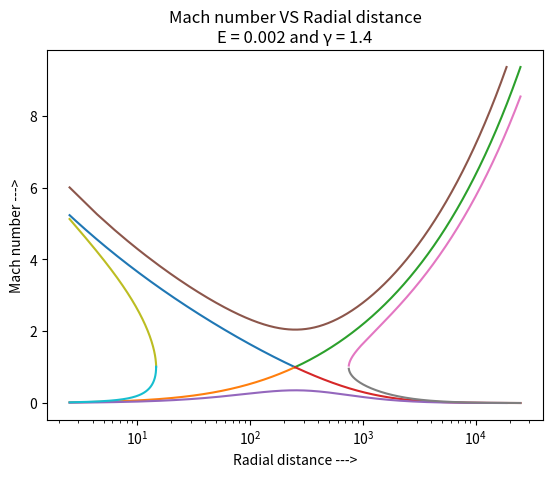

The script that saved this image:
#Bondi Transonic Behaviour
#Saikat Bera

import numpy as np
import matplotlib.pyplot as plt

#constants
E = 0.002
gm = 1.4
n = 1/(gm-1) 
N = 10000

#critical values
rc = (n - 1.5)/(2*E)
print("critical radius : ",rc)
ac = 1/((2*rc)**0.5)
uc = ac

#roots (slopes) of dudr at r=r_c
a = - (2 + 1/n)
b = - (2/n) * ((2/(rc**3))**0.5)
c = (1 - (2/n))/(rc**3)

dudr_c = np.zeros(2)
dudr_c[0] = (- b + np.sqrt( b**2 - 4*a*c) )/(2*a)
dudr_c[1] = (- b - np.sqrt( b**2 - 4*a*c) )/(2*a)

"""
#IGNORE:
dadr_c_mod = np.sqrt( (3/4) * (1/(rc**3)) * (1/(n*(2*n-1))) )
dadr_c = [ dadr_c_mod, -dadr_c_mod ]
"""

#slopes of dadr at r=r_c
dadr_c = np.zeros(2)
for i in range(2):
    dadr_c[i] = - ( 1/(rc**2) + ac * dudr_c[i] )/ (2*n*ac)
    #dadr_c[i] = - (0.5*dudr_c[i] + 2*uc/rc)/(n*uc/ac)
    
#print("Slopes of u at r=rc : ", dudr_c)
#print("Slopes of a at r=rc : ", dadr_c)

#equations
def dudr(u,a,r):
    return (1/(r**2) - (2*(a**2))/r)/((a**2)/u - u)
def dadr(u,a,r):
    return ( 1/(2*n*(r**2)) - (u**2)/(n*r) )/((u**2)/a - a)

#rk4 method 
def rk4(dudr, dadr, u0, a0, r0, rn):
    h = (rn - r0)/N

    #initializing r,u and a arrays
    r = [r0]
    u = [u0]
    a = [a0]

    i=0
    while i < N :
    
        k1 = h * dudr(u0,a0,r0)
        l1 = h * dadr(u0,a0,r0)
        k2 = h * dudr(u0 + k1/2, a0 + l1/2, r0 + h/2)
        l2 = h * dadr(u0 + k1/2, a0 + l1/2, r0 + h/2)
        k3 = h * dudr(u0 + k2/2, a0 + l2/2, r0 + h/2)
        l3 = h * dadr(u0 + k2/2, a0 + l2/2, r0 + h/2)
        k4 = h * dudr(u0 + k3, a0 + l3, r0 + h)
        l4 = h * dadr(u0 + k3, a0 + l3, r0 + h)
    
        k = (k1 + 2*k2 + 2*k3 + k4)/6
        l = (l1 + 2*l2 + 2*l3 + l4)/6
        
        if (u0+k)/(a0+l) < 1 and u[-1]/a[-1]>(u0+k)/(a0+l) and r[0]!=rc+dr and r[0] != rc-dr and r[0]!=r2u[-2500]:
            break
    
        r.append(r0 + h)
        u.append(u0 + k)
        a.append(a0 + l)
    
        i = i + 1
        r0 = r0 + h
        u0 = u0 + k
        a0 = a0 + l

    return [u,a,r]

#difference from rc
dr = 0.00001

#subsonic region at r>rc 
range_2_d = rk4(dudr, dadr, uc + dudr_c[0]*dr, ac + dadr_c[0]*dr, rc + dr, 100*rc)
r2d = range_2_d[2]
a2d = range_2_d[1]
u2d = range_2_d[0]
m2d = []
for i in range(len(r2d)):
    m2d.append(u2d[i]/a2d[i])

#supersonic region at r>rc 
range_2_u = rk4(dudr, dadr,uc + dudr_c[1]*dr, ac + dadr_c[1]*dr, rc + dr, 100*rc)

r2u = range_2_u[2]
a2u = range_2_u[1]
u2u = range_2_u[0]
m2u = []
for i in range(len(r2u)):
    m2u.append(u2u[i]/a2u[i])
    
#subsonic region at r<rc 
range_1_d = rk4(dudr, dadr, uc + dudr_c[0]*dr, ac + dadr_c[0]*dr, rc - dr, rc/100)
r1d = range_1_d[2]
a1d = range_1_d[1]
u1d = range_1_d[0]
m1d = []
for i in range(len(r1d)):
    m1d.append(u1d[i]/a1d[i])

#supersonic region at r<rc 
range_1_u = rk4(dudr, dadr, uc + dudr_c[1]*dr, ac + dadr_c[1]*dr, rc - dr, rc/100)
r1u = range_1_u[2]
a1u = range_1_u[1]
u1u = range_1_u[0]
m1u = []
for i in range(len(r1u)):
    m1u.append(u1u[i]/a1u[i])
    
#supersonic non-transonic
range_u = rk4(dudr, dadr, u2u[-1], a2u[-1], r2u[-2500] , rc/100)
ru = range_u[2]
au = range_u[1]
uu = range_u[0]
mu = []
for i in range(len(ru)):
    mu.append(uu[i]/au[i])

#subsonic non-transonic
range_d = rk4(dudr, dadr, u2d[-1] , a2d[-1], r2d[-2500] , rc/100)
rd = range_d[2]
ad = range_d[1]
ud = range_d[0]
md = []
for i in range(len(rd)):
    md.append(ud[i]/ad[i])
    
#non-physical r>rc upper part
range_2_un = rk4(dudr, dadr,u2u[-2000], a2u[-2000], rc*100, rc)

r2u_n = range_2_un[2]
a2u_n = range_2_un[1]
u2u_n = range_2_un[0]
m2u_n = []
for i in range(len(r2u_n)):
    m2u_n.append(u2u_n[i]/a2u_n[i])

#non-physical  r>rc lower part
range_2_dn = rk4(dudr, dadr, u2d[-2000], a2d[-2000], rc*100, r2u_n[-1])

r2d_n = range_2_dn[2]
a2d_n = range_2_dn[1]
u2d_n = range_2_dn[0]
m2d_n = []
for i in range(len(r2d_n)):
    m2d_n.append(u2d_n[i]/a2d_n[i])
    
#non-physical r<rc upper part
range_1_un = rk4(dudr, dadr,u1u[-10], a1u[-10], rc/100, rc)

r1u_n = range_1_un[2]
a1u_n = range_1_un[1]
u1u_n = range_1_un[0]
m1u_n = []
for i in range(len(r1u_n)):
    m1u_n.append(u1u_n[i]/a1u_n[i])
    
#non-physical  r<rc lower part
range_1_dn = rk4(dudr, dadr, u1d[-10], a1d[-10], rc/100, r1u_n[-1])

r1d_n = range_1_dn[2]
a1d_n = range_1_dn[1]
u1d_n = range_1_dn[0]
m1d_n = []
for i in range(len(r1d_n)):
    m1d_n.append(u1d_n[i]/a1d_n[i])
    

#creating the data file
file = open("bondi2u.dat", "w")
for i in range(len(r2u)):
    file.write(str(r2u[i]) + "\t" + str(u2u[i]) + "\t" + str(a2u[i]) + "\t" + str(m2u[i]) + "\n")
file.close()

file = open("bondi2d.dat", "w")
for i in range(len(r2d)):
    file.write(str(r2d[i]) + "\t" + str(u2d[i]) + "\t" + str(a2d[i]) + "\t" + str(m2d[i]) + "\n") 
file.close()

file = open("bondi1u.dat", "w")
for i in range(len(r1u)):
    file.write(str(r1u[i]) + "\t" + str(u1u[i]) + "\t" + str(a1u[i]) + "\t" + str(m1u[i]) + "\n") 
file.close()

file = open("bondi1d.dat", "w")
for i in range(len(r1d)):
    file.write(str(r1d[i]) + "\t" + str(u1d[i]) + "\t" + str(a1d[i]) + "\t" + str(m1d[i]) + "\n") 
file.close()

file = open("bondi2u_n.dat","w")
for i in range(len(r2u_n)):
    file.write(str(r2u_n[i]) + "\t" + str(u2u_n[i]) + "\t" + str(a2u_n[i]) + "\t" + str(m2u_n[i]) + "\n") 
file.close()

file = open("bondi2d_n.dat","w")
for i in range(len(r2d_n)):
    file.write(str(r2d_n[i]) + "\t" + str(u2d_n[i]) + "\t" + str(a2d_n[i]) + "\t" + str(m2d_n[i]) + "\n") 
file.close()

file = open("bondi1u_n.dat","w")
for i in range(len(r1u_n)):
    file.write(str(r1u_n[i]) + "\t" + str(u1u_n[i]) + "\t" + str(a1u_n[i]) + "\t" + str(m1u_n[i]) + "\n") 
file.close()

#plotting
plt.plot(r1u,m1u, label="supersonic $r<r_c$ region")
plt.plot(r1d,m1d, label="subsonic $r<r_c$ region")
plt.plot(r2u,m2u, label="supersonic $r>r_c$ region")
plt.plot(r2d,m2d, label="subsonic $r>r_c$ region")
plt.plot(rd,md, label="non-transonic subsonic region")
plt.plot(ru,mu,label="non-transonic supersonic region")
plt.plot(r2u_n,m2u_n)
plt.plot(r2d_n,m2d_n)
plt.plot(r1u_n,m1u_n)
plt.plot(r1d_n,m1d_n)
plt.xscale("log")
#plt.yscale("log")
plt.title("Mach number VS Radial distance\nE = " + str(E) + " and γ = " + str(gm))
plt.xlabel("Radial distance --->")
plt.ylabel("Mach number --->")
#plt.legend()
plt.show()
